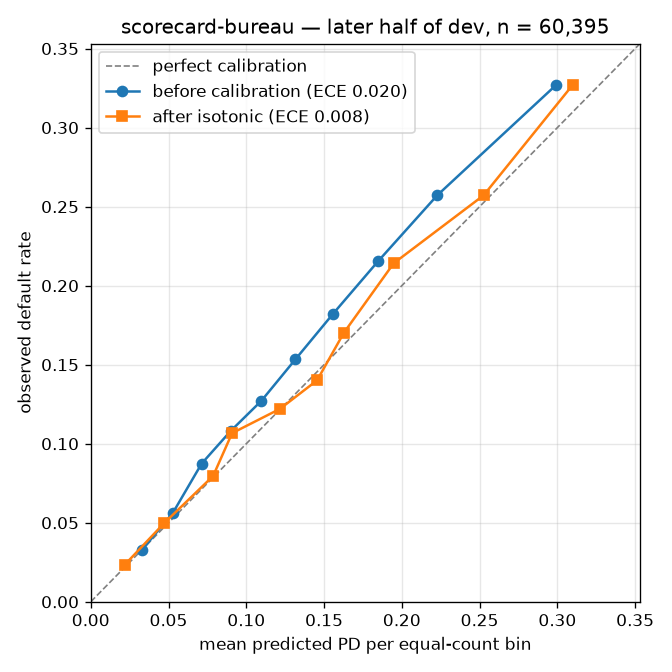

Data behind this chart, as committed beside it:
bin, n, pd_low, pd_high, predicted, observed, abs_gap
0, 2965, 0.005952, 0.0377, 0.02171, 0.02327, 0.001562
1, 7395, 0.0377, 0.07659, 0.04721, 0.04976, 0.002553
2, 7012, 0.07659, 0.08937, 0.07866, 0.07958, 0.0009133
3, 6786, 0.08937, 0.09737, 0.09087, 0.1067, 0.01582
4, 4087, 0.09737, 0.1443, 0.1217, 0.1221, 0.0003708
5, 3926, 0.1443, 0.1581, 0.1455, 0.1401, 0.005404
6, 9356, 0.1581, 0.1745, 0.1627, 0.1702, 0.007446
7, 6789, 0.1745, 0.2319, 0.1948, 0.2142, 0.0194
8, 6039, 0.2319, 0.2822, 0.2526, 0.2572, 0.004582
9, 6040, 0.2822, 0.3917, 0.3098, 0.327, 0.01715
